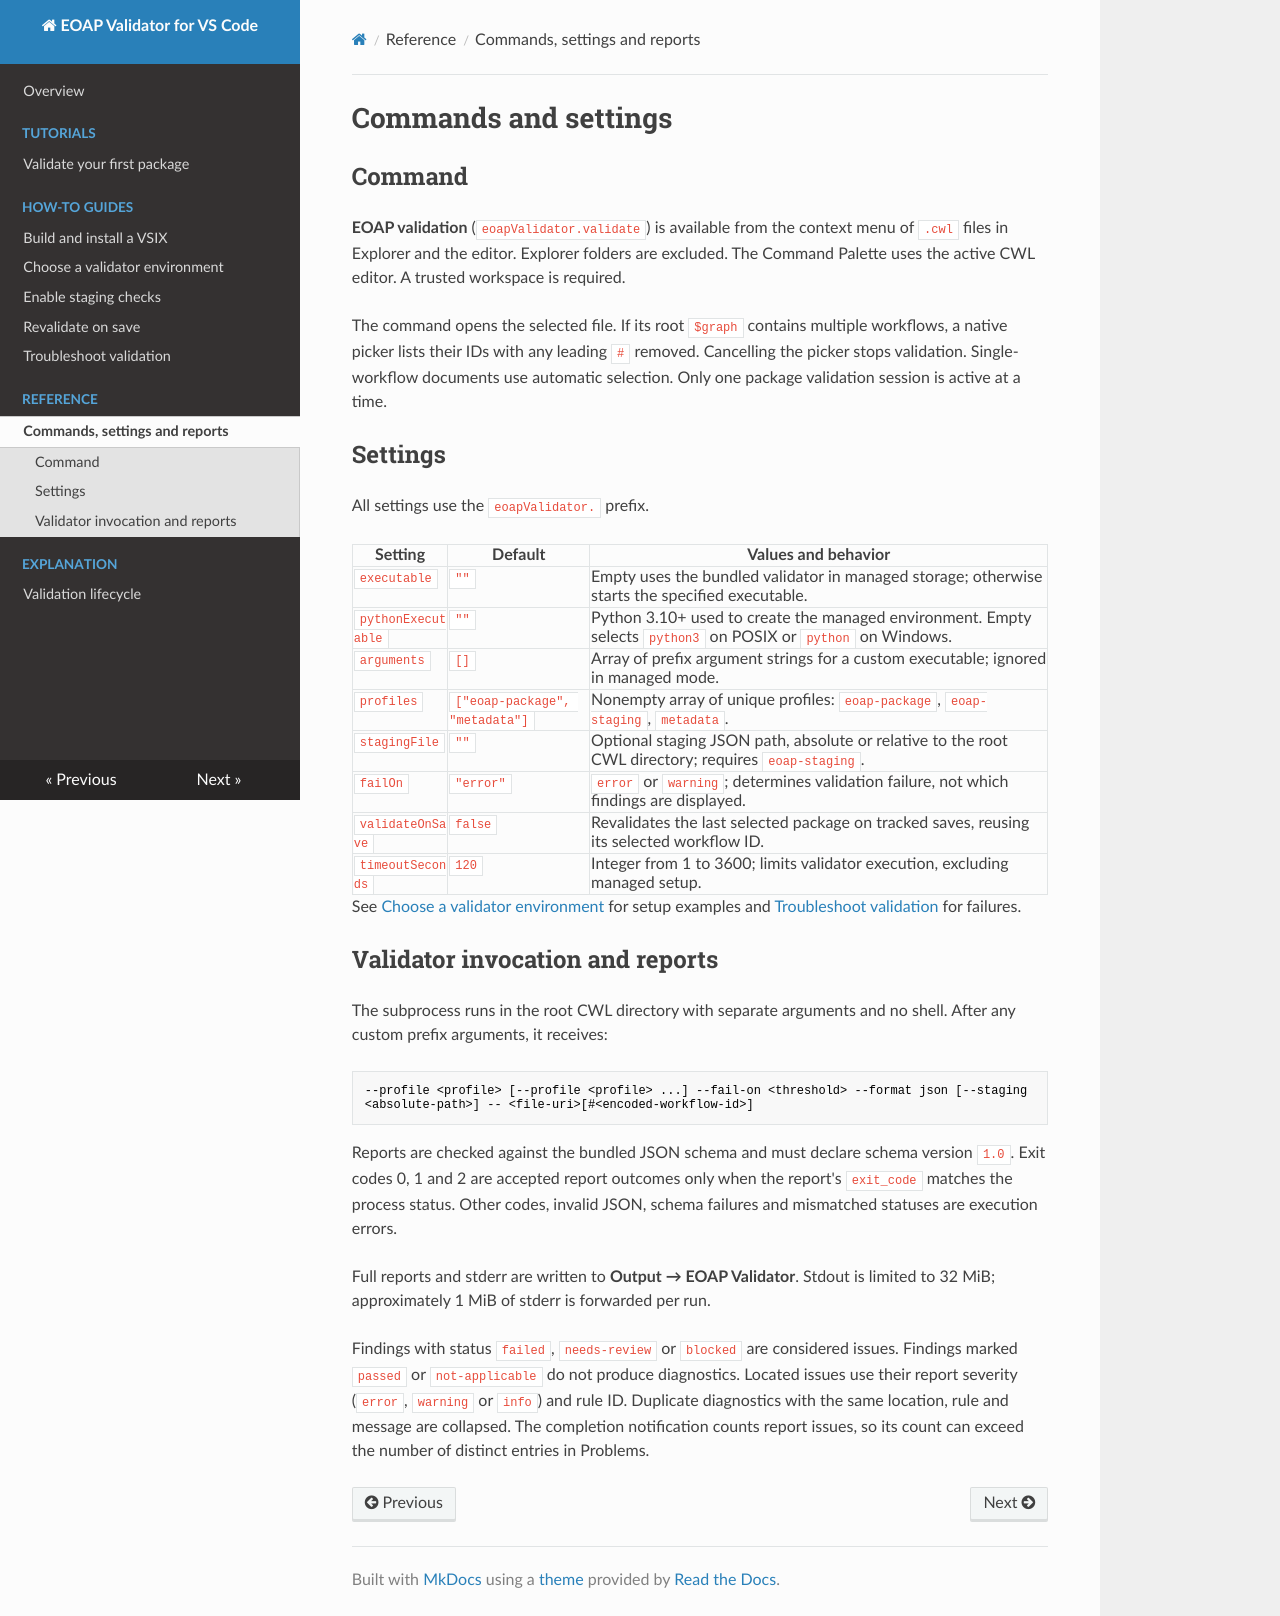

repository: eoap/eoap-validator-vscode · page: reference/index.html · generator: mkdocs

# Commands and settings

## Command

**EOAP validation** (`eoapValidator.validate`) is available from the context menu
of `.cwl` files in Explorer and the editor. Explorer folders are excluded. The
Command Palette uses the active CWL editor. A trusted workspace is required.

The command opens the selected file. If its root `$graph` contains multiple
workflows, a native picker lists their IDs with any leading `#` removed.
Cancelling the picker stops validation. Single-workflow documents use automatic
selection. Only one package validation session is active at a time.

## Settings

All settings use the `eoapValidator.` prefix.

| Setting | Default | Values and behavior |
| --- | --- | --- |
| `executable` | `""` | Empty uses the bundled validator in managed storage; otherwise starts the specified executable. |
| `pythonExecutable` | `""` | Python 3.10+ used to create the managed environment. Empty selects `python3` on POSIX or `python` on Windows. |
| `arguments` | `[]` | Array of prefix argument strings for a custom executable; ignored in managed mode. |
| `profiles` | `["eoap-package", "metadata"]` | Nonempty array of unique profiles: `eoap-package`, `eoap-staging`, `metadata`. |
| `stagingFile` | `""` | Optional staging JSON path, absolute or relative to the root CWL directory; requires `eoap-staging`. |
| `failOn` | `"error"` | `error` or `warning`; determines validation failure, not which findings are displayed. |
| `validateOnSave` | `false` | Revalidates the last selected package on tracked saves, reusing its selected workflow ID. |
| `timeoutSeconds` | `120` | Integer from 1 to 3600; limits validator execution, excluding managed setup. |

See [Choose a validator environment](configuration.md) for setup examples and
[Troubleshoot validation](troubleshooting.md) for failures.

## Validator invocation and reports

The subprocess runs in the root CWL directory with separate arguments and no
shell. After any custom prefix arguments, it receives:

```text
--profile <profile> [--profile <profile> ...] --fail-on <threshold> --format json [--staging <absolute-path>] -- <file-uri>[#<encoded-workflow-id>]
```

Reports are checked against the bundled JSON schema and must declare schema
version `1.0`. Exit codes 0, 1 and 2 are accepted report outcomes only when the
report's `exit_code` matches the process status. Other codes, invalid JSON,
schema failures and mismatched statuses are execution errors.

Full reports and stderr are written to **Output → EOAP Validator**. Stdout is
limited to 32 MiB; approximately 1 MiB of stderr is forwarded per run.

Findings with status `failed`, `needs-review` or `blocked` are considered issues.
Findings marked `passed` or `not-applicable` do not produce diagnostics. Located
issues use their report severity (`error`, `warning` or `info`) and rule ID.
Duplicate diagnostics with the same location, rule and message are collapsed.
The completion notification counts report issues, so its count can exceed the
number of distinct entries in Problems.
